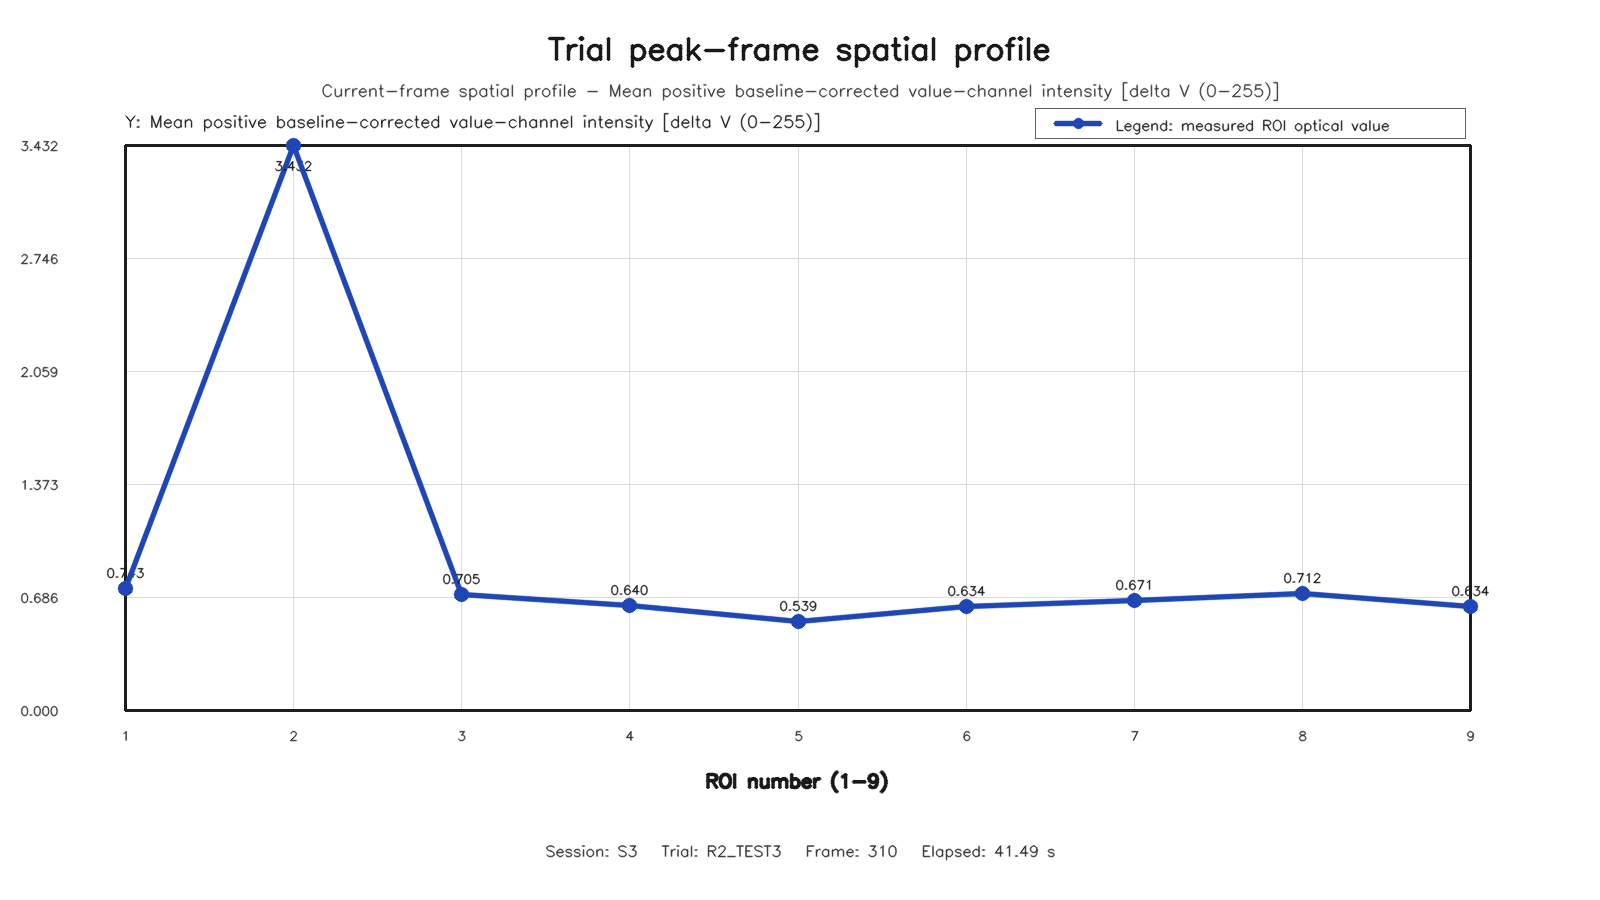

The file beside this chart, header and first rows:
roi, row, column, value
1, 1, 1, 0.7434
2, 1, 2, 3.432
3, 1, 3, 0.7046
4, 2, 1, 0.6398
5, 2, 2, 0.5391
6, 2, 3, 0.6339
7, 3, 1, 0.6711
8, 3, 2, 0.7123
9, 3, 3, 0.6344
